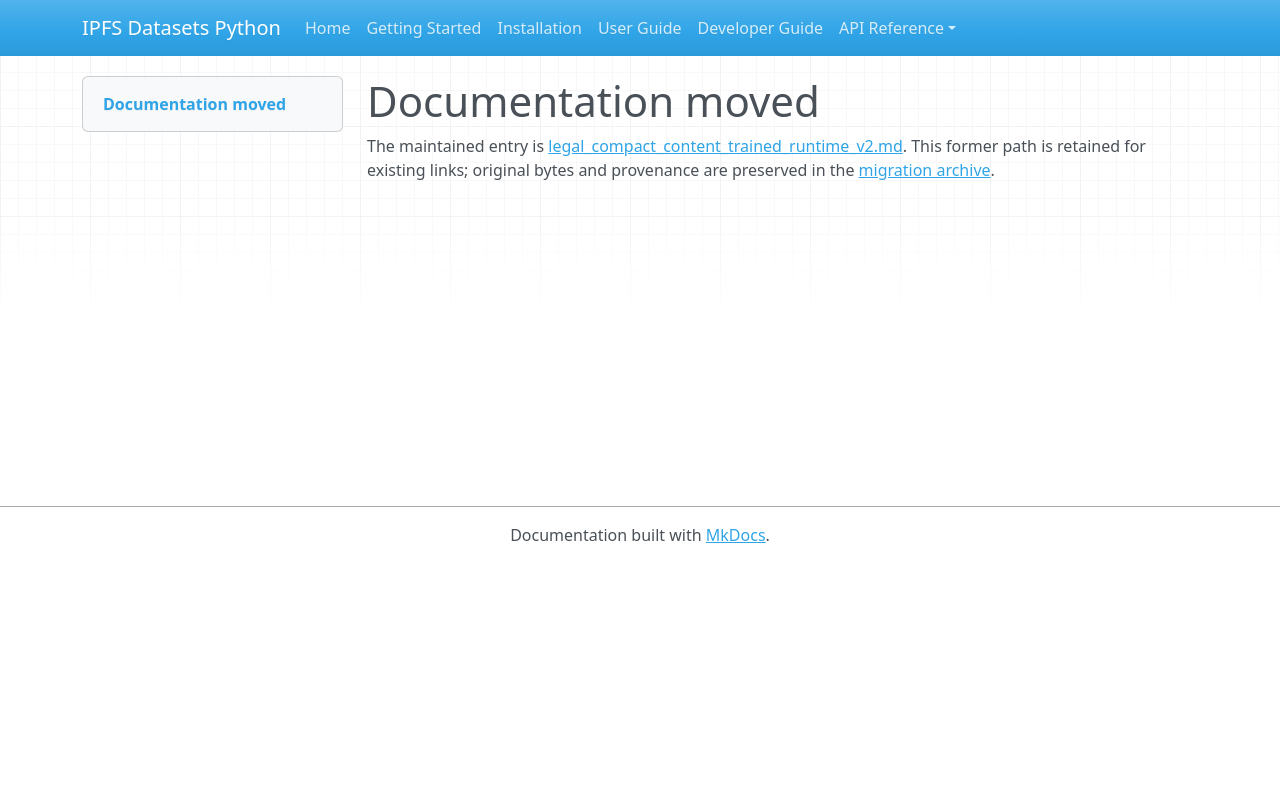

repository: endomorphosis/ipfs_datasets_py · page: autoencoders/legal_compact_content_trained_runtime_v2/index.html · generator: mkdocs

# Documentation moved

The maintained entry is [legal_compact_content_trained_runtime_v2.md](../../ipfs_datasets_py/logic/autoformal/docs/guides/legal_compact_content_trained_runtime_v2.md). This former path is retained for existing links; original bytes and provenance are preserved in the [migration archive](../../ipfs_datasets_py/logic/autoformal/docs/ARCHIVE.md).

<!-- Legacy bookmarks refer to sections in the preserved original. -->
<a id="trained-compact-content-inference-v2"></a>
